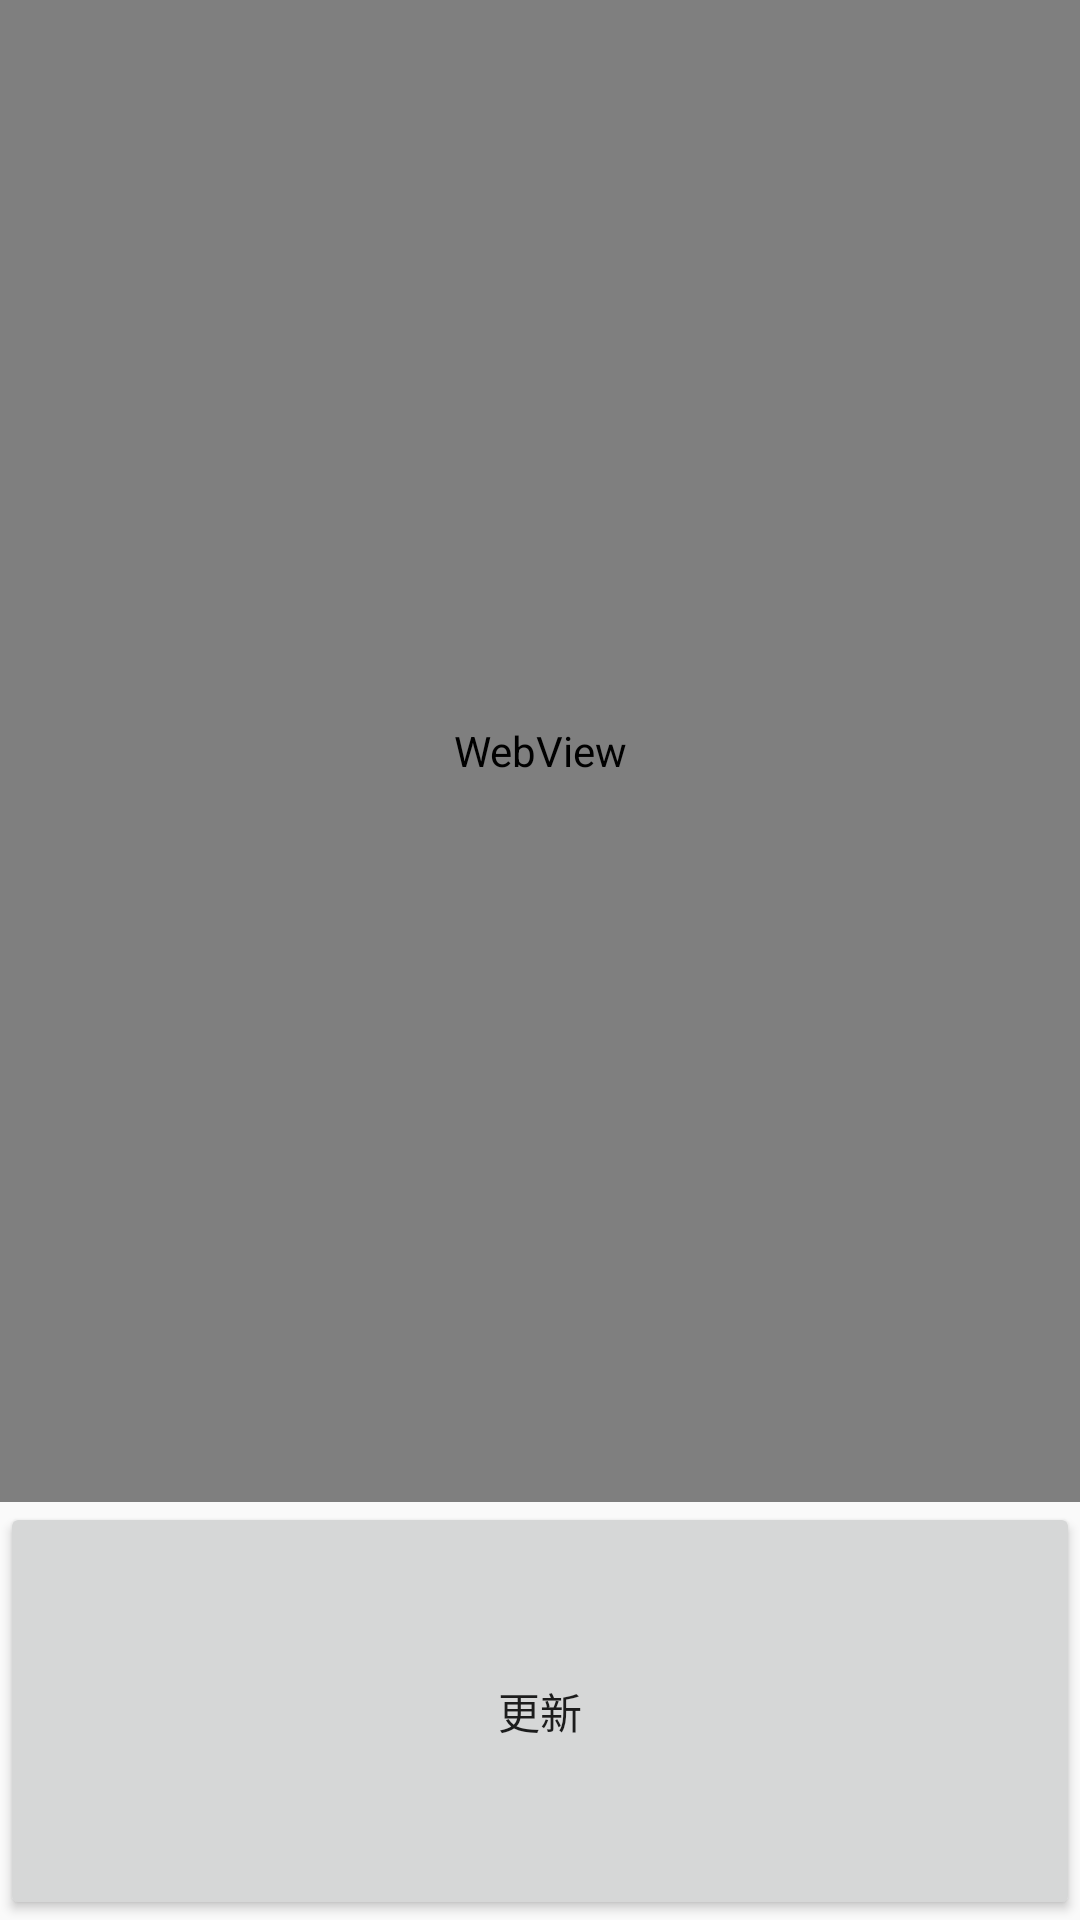

Android layout source for this screen:
<!-- AndroidManifest.xml: application theme AppTheme -->
<!-- res/layout/fragment_preveiw.xml -->
<LinearLayout
    android:id="@+id/linearLayout"
    android:layout_width="match_parent"
    android:layout_height="match_parent"
    android:orientation="vertical"
    xmlns:android="http://schemas.android.com/apk/res/android">

    <WebView
        android:id="@+id/webView"
        android:layout_width="match_parent"
        android:layout_height="0dp"
        android:layout_weight="18">

    </WebView>

    <Button
        android:id="@+id/updateButton"
        android:layout_width="match_parent"
        android:layout_height="0dp"
        android:layout_weight="5"
        android:text="更新" />

</LinearLayout>
<!-- resources referenced by this layout -->
<resources>
  <style name="AppTheme" parent="Theme.AppCompat.Light.NoActionBar">
          
          <item name="colorPrimary">@color/colorPrimary</item>
          <item name="colorPrimaryDark">@color/colorPrimaryDark</item>
          <item name="colorAccent">@color/colorAccent</item>
          <item name="android:buttonStyle">@style/ButtonStyle</item>
          <item name="android:windowActionBar">true</item>
      </style>
  <style name="ButtonStyle" parent="Base.Widget.AppCompat.Button">
          <item name="textAllCaps">false</item>
      </style>
  <!-- not gathered from this repository: default colours our renderer supplied (Android Studio template values) -->
  <color name="colorPrimary">#FF6200EE</color>
  <color name="colorPrimaryDark">#FF3700B3</color>
  <color name="colorAccent">#FF03DAC5</color>
</resources>
